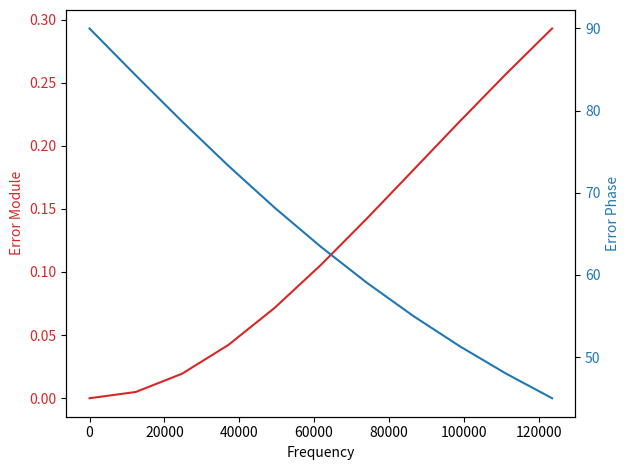

Here is the Python script that generated this plot:
import numpy as np
import matplotlib.pyplot as plt

angular_frequency = 2 * np.pi * 19670.5

def normalized_gain_module(w):
    return round(1 / (np.sqrt(w**2 / angular_frequency**2 + 1)), 5)

def normalized_gain_phase(w):
    return round(np.rad2deg(np.arctan(w / angular_frequency)), 5)

def error_vector_module(w):
    return round(1 - 1 / (np.sqrt(w**2 / angular_frequency**2 + 1)), 5)

def error_vector_phase(w):
    return np.rad2deg(round(-np.arctan(w / angular_frequency) + np.pi / 2, 5))

frequencies = []
gain_modules = []
gain_phases = []
error_modules = []
error_phases = []

for i in range(11):
    frequencies.append(round(0.1 * i * angular_frequency, 5))
    gain_modules.append(normalized_gain_module(0.1 * i * angular_frequency))
    gain_phases.append(normalized_gain_phase(0.1 * i * angular_frequency))
    error_modules.append(error_vector_module(0.1 * i * angular_frequency))
    error_phases.append(error_vector_phase(0.1 * i * angular_frequency))
    
for i in range(11):
    print("Frequency = ", frequencies[i], 
          " Gain Module = ", gain_modules[i], 
          " Gain Phase = ", gain_phases[i], 
          " Error Module = ", error_modules[i], 
          " Error Phase = ", error_phases[i])
    
fig, ax1 = plt.subplots()

color = 'tab:red'
ax1.set_xlabel('Frequency')
ax1.set_ylabel('Error Module', color=color)
ax1.plot(frequencies, error_modules, color=color)
ax1.tick_params(axis='y', labelcolor=color)

ax2 = ax1.twinx()
color = 'tab:blue'
ax2.set_ylabel('Error Phase', color=color)
ax2.plot(frequencies, error_phases, color=color)
ax2.tick_params(axis='y', labelcolor=color)

fig.tight_layout()
plt.show()
